Run: headless pygame with SDL's dummy video driver; simulated clock (each Clock.tick advances the game by its frame time, no real sleeping); random seed 0; keys injected as events and as key.get_pressed() state; no mouse input.
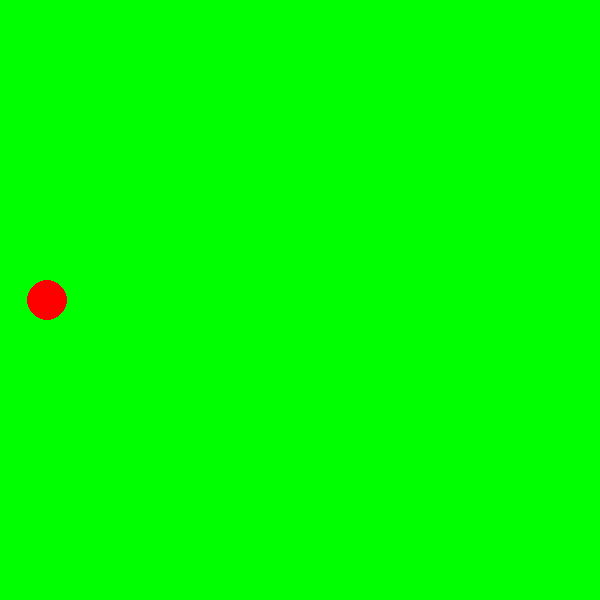
Frame 1 of 4 · flips 1–60 · no input
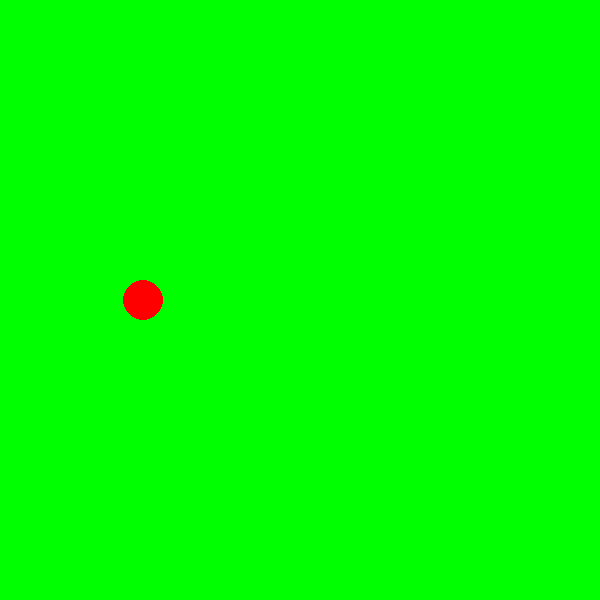
Frame 2 of 4 · flips 61–180 · tapped SPACE, RETURN · held RIGHT (→), D
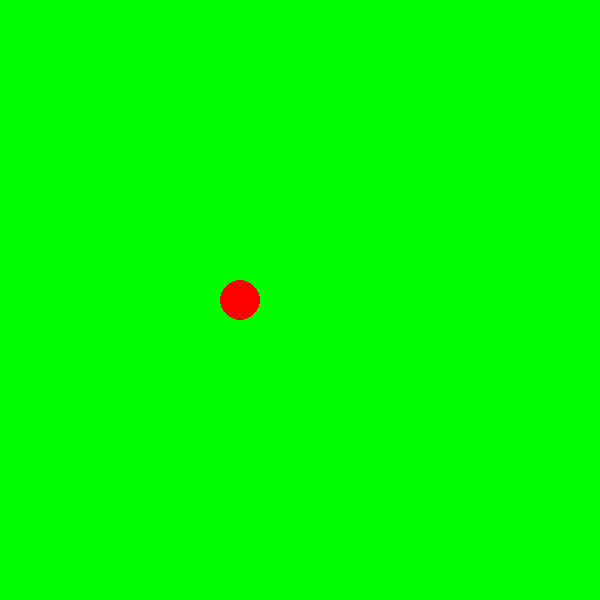
Frame 3 of 4 · flips 181–300 · held DOWN (↓), S
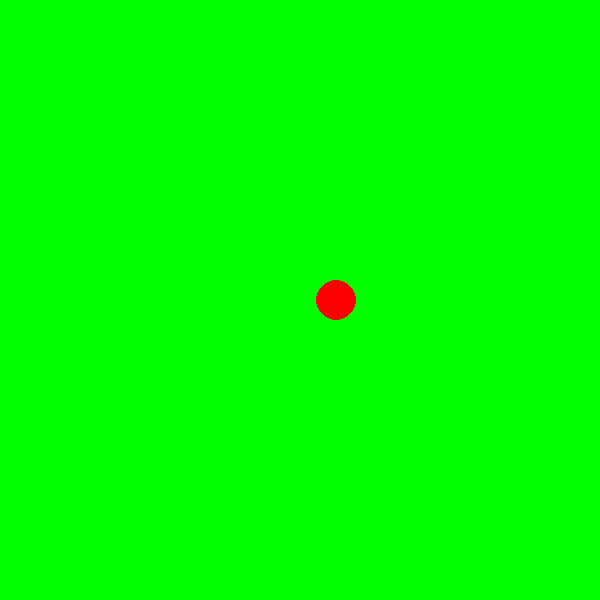
Frame 4 of 4 · flips 301–420 · held LEFT (←), A, UP (↑), W

The pygame program that drew these frames:

import pygame; pygame.init()
screen = pygame.display.set_mode((600, 600))
running=True
x=0
clock = pygame.time.Clock()
delta_time = 0.1

while running:
    
    # update delta_time in seconds and clamp
    delta_time = clock.tick(60) / 1000.0
    delta_time = max(0.001, min(0.1, delta_time))

    for event in pygame.event.get():
        if event.type == pygame.QUIT:
            running=False

    # update logic
    x += 50 * delta_time

    # render
    screen.fill((0, 255, 0))
    pygame.draw.circle(screen, (255, 0, 0), (int(x) % 600, 300), 20)
    pygame.display.flip()

pygame.quit()
